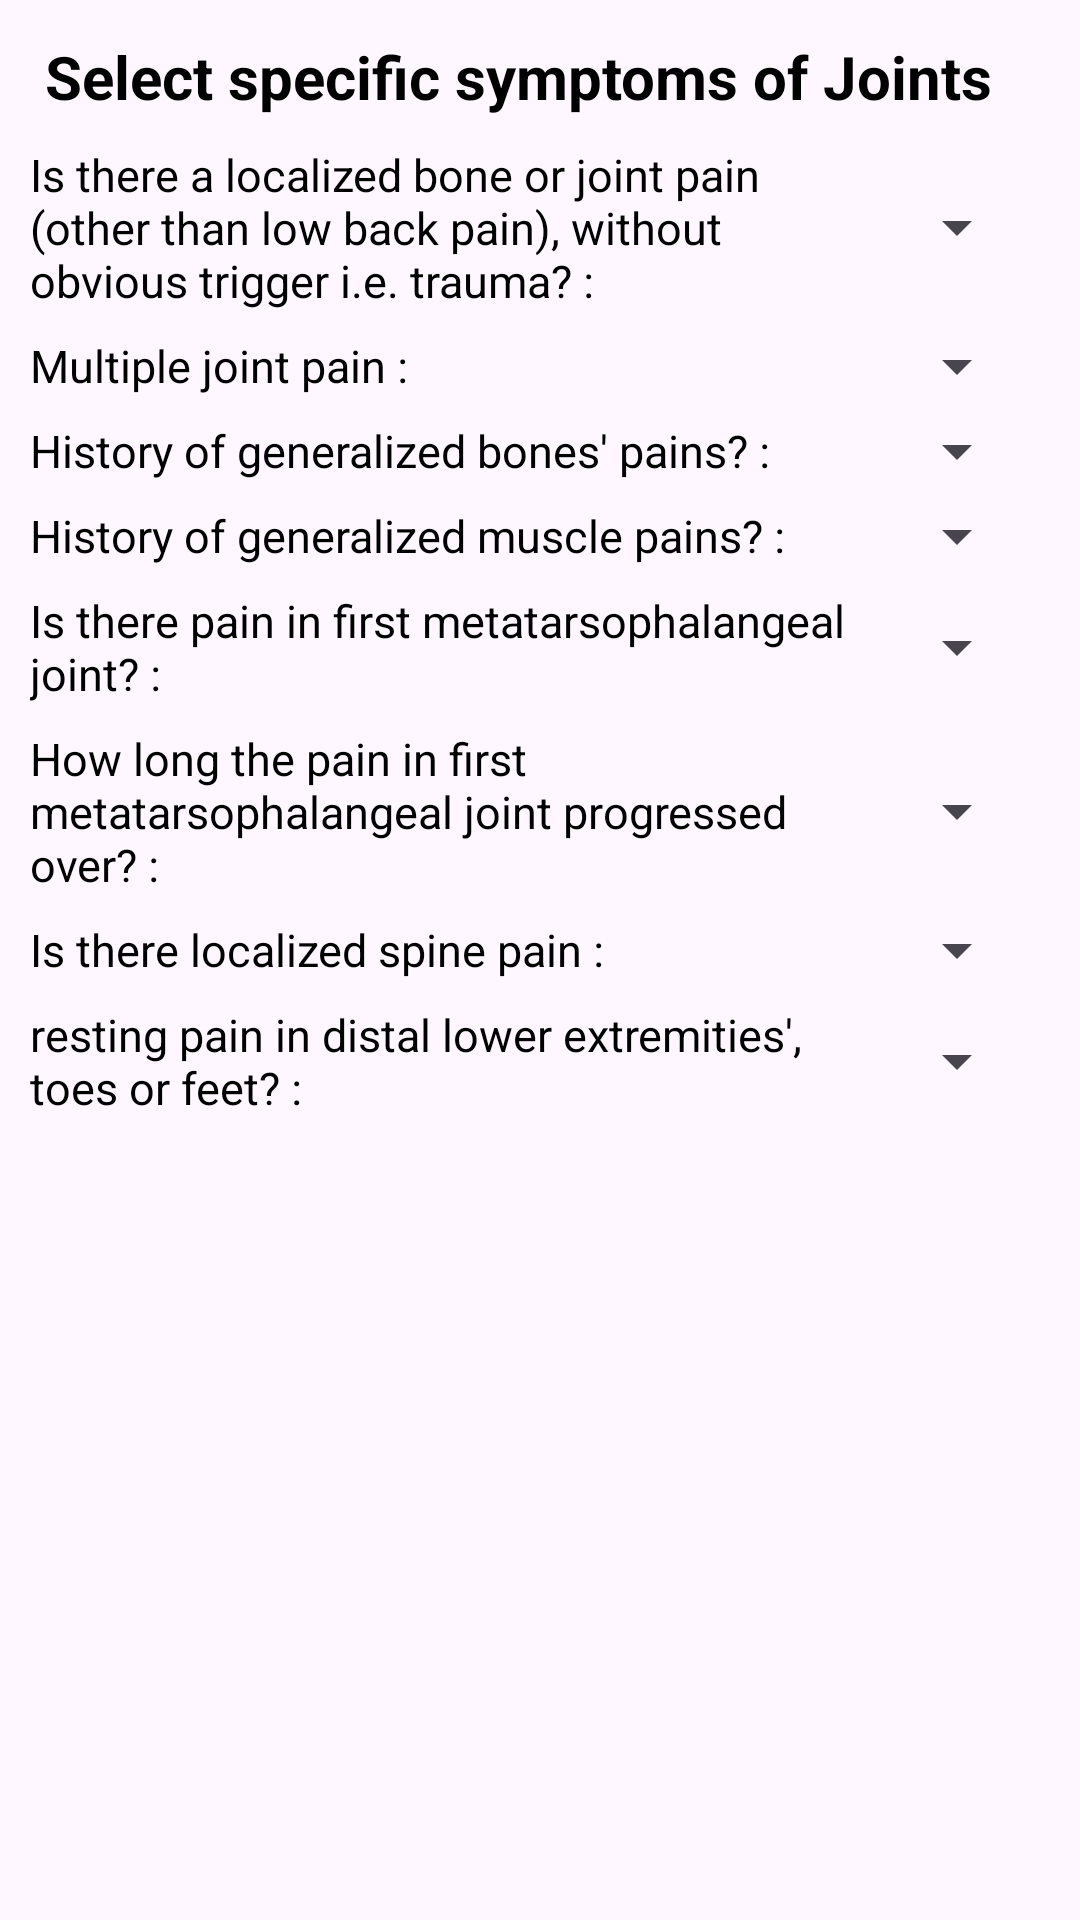

Write the Android layout XML for this screen, with the resource values it uses.
<!-- AndroidManifest.xml: application theme Theme.Med_assist -->
<!-- res/layout/frag_joint.xml -->
<?xml version="1.0" encoding="utf-8"?>
<RelativeLayout xmlns:android="http://schemas.android.com/apk/res/android"
    android:layout_width="match_parent"
    android:layout_height="match_parent">

    <TextView
        android:id="@+id/tv"
        android:layout_width="match_parent"
        android:layout_height="wrap_content"
        android:text="Select specific symptoms of Joints"
        android:layout_marginTop="12dp"
        android:textSize="20sp"
        android:textColor="@color/black"
        android:textStyle="bold"
        android:layout_marginLeft="15dp"/>


    <ScrollView
        android:layout_width="match_parent"
        android:layout_height="match_parent"
        android:layout_marginTop="40dp"
        android:layout_marginBottom="10dp"
        android:layout_marginEnd="10dp">

    <LinearLayout
        android:layout_width="match_parent"
        android:layout_height="match_parent"
        android:orientation="vertical"
        android:layout_marginBottom="50dp">

        <LinearLayout
            android:layout_width="match_parent"
            android:layout_height="wrap_content"
            android:layout_marginLeft="10dp"
            android:layout_marginRight="10dp"
            android:layout_marginTop="8dp"
            android:orientation="horizontal">

            <TextView
                android:layout_width="280dp"
                android:layout_height="wrap_content"
                android:textColor="@color/black"
                android:text="Is there a localized bone or joint pain (other than low back pain), without obvious trigger i.e. trauma? : "
                android:textSize="15sp"
                />

            <Spinner
                android:id="@+id/spinjoint1"
                android:layout_width="50dp"
                android:layout_height="match_parent"
                android:layout_marginLeft="3dp"
                />
        </LinearLayout>

        <LinearLayout
            android:layout_width="match_parent"
            android:layout_height="wrap_content"
            android:layout_marginLeft="10dp"
            android:layout_marginRight="10dp"
            android:layout_marginTop="8dp"
            android:orientation="horizontal">

            <TextView
                android:layout_width="280dp"
                android:layout_height="wrap_content"
                android:textColor="@color/black"
                android:text="Multiple joint pain : "
                android:textSize="15sp"
                />

            <Spinner
                android:id="@+id/spinjoint2"
                android:layout_width="50dp"
                android:layout_height="match_parent"
                android:layout_marginLeft="3dp"
                />
        </LinearLayout>

        <LinearLayout
            android:layout_width="match_parent"
            android:layout_height="wrap_content"
            android:layout_marginLeft="10dp"
            android:layout_marginRight="10dp"
            android:layout_marginTop="8dp"
            android:orientation="horizontal">

            <TextView
                android:layout_width="280dp"
                android:layout_height="wrap_content"
                android:textColor="@color/black"
                android:text="History of generalized bones' pains? : "
                android:textSize="15sp"
                />

            <Spinner
                android:id="@+id/spinjoint3"
                android:layout_width="50dp"
                android:layout_height="match_parent"
                android:layout_marginLeft="3dp"
                />
        </LinearLayout>

        <LinearLayout
            android:layout_width="match_parent"
            android:layout_height="wrap_content"
            android:layout_marginLeft="10dp"
            android:layout_marginRight="10dp"
            android:layout_marginTop="8dp"
            android:orientation="horizontal">

            <TextView
                android:layout_width="280dp"
                android:layout_height="wrap_content"
                android:textColor="@color/black"
                android:text="History of generalized muscle pains? : "
                android:textSize="15sp"
                />

            <Spinner
                android:id="@+id/spinjoint4"
                android:layout_width="50dp"
                android:layout_height="match_parent"
                android:layout_marginLeft="3dp"
                />
        </LinearLayout>

        <LinearLayout
            android:layout_width="match_parent"
            android:layout_height="wrap_content"
            android:layout_marginLeft="10dp"
            android:layout_marginRight="10dp"
            android:layout_marginTop="8dp"
            android:orientation="horizontal">

            <TextView
                android:layout_width="280dp"
                android:layout_height="wrap_content"
                android:textColor="@color/black"
                android:text="Is there pain in first metatarsophalangeal joint? : "
                android:textSize="15sp"
                />

            <Spinner
                android:id="@+id/spinjoint5"
                android:layout_width="50dp"
                android:layout_height="match_parent"
                android:layout_marginLeft="3dp"
                />
        </LinearLayout>

        <LinearLayout
            android:layout_width="match_parent"
            android:layout_height="wrap_content"
            android:layout_marginLeft="10dp"
            android:layout_marginRight="10dp"
            android:layout_marginTop="8dp"
            android:orientation="horizontal">

            <TextView
                android:layout_width="280dp"
                android:layout_height="wrap_content"
                android:textColor="@color/black"
                android:text="How long the pain in first metatarsophalangeal joint progressed over? : "
                android:textSize="15sp"
                />

            <Spinner
                android:id="@+id/spinjoint6"
                android:layout_width="50dp"
                android:layout_height="match_parent"
                android:layout_marginLeft="3dp"
                />
        </LinearLayout>

        <LinearLayout
            android:layout_width="match_parent"
            android:layout_height="wrap_content"
            android:layout_marginLeft="10dp"
            android:layout_marginRight="10dp"
            android:layout_marginTop="8dp"
            android:orientation="horizontal">

            <TextView
                android:layout_width="280dp"
                android:layout_height="wrap_content"
                android:textColor="@color/black"
                android:text="Is there localized spine pain : "
                android:textSize="15sp"
                />

            <Spinner
                android:id="@+id/spinjoint7"
                android:layout_width="50dp"
                android:layout_height="match_parent"
                android:layout_marginLeft="3dp"
                />
        </LinearLayout>

        <LinearLayout
            android:layout_width="match_parent"
            android:layout_height="wrap_content"
            android:layout_marginLeft="10dp"
            android:layout_marginRight="10dp"
            android:layout_marginTop="8dp"
            android:orientation="horizontal">

            <TextView
                android:layout_width="280dp"
                android:layout_height="wrap_content"
                android:textColor="@color/black"
                android:text="resting pain in distal lower extremities', toes or feet? : "
                android:textSize="15sp"
                />

            <Spinner
                android:id="@+id/spinjoint8"
                android:layout_width="50dp"
                android:layout_height="match_parent"
                android:layout_marginLeft="3dp"
                />
        </LinearLayout>

        <TextView
            android:id="@+id/session"
            android:layout_width="90dp"
            android:layout_marginStart="50dp"
            android:layout_marginTop="50dp"
            android:layout_height="wrap_content"
            android:textSize="22sp"/>

    </LinearLayout>
    </ScrollView>

</RelativeLayout>
<!-- resources referenced by this layout -->
<resources>
  <style name="Theme.Med_assist" parent="Base.Theme.Med_assist" />
  <style name="Base.Theme.Med_assist" parent="Theme.Material3.DayNight.NoActionBar">
          
          
      </style>
  <!-- not gathered from this repository: default colours our renderer supplied (Android Studio template values) -->
  <color name="black">#FF000000</color>
</resources>
